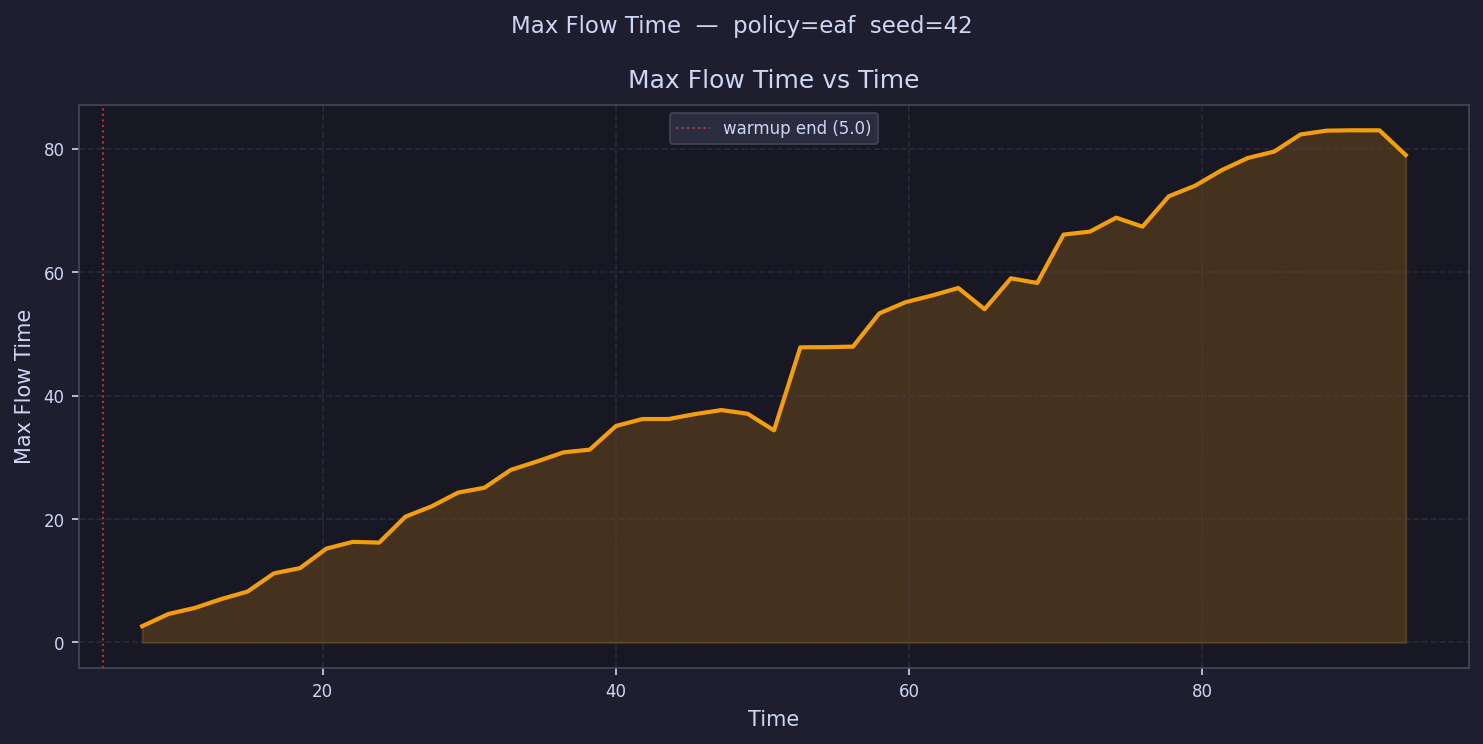

Data behind this chart, as committed beside it:
time, max_flow_time
5.898, 
7.693, 2.638
9.488, 4.623
11.28, 5.598
13.08, 7.031
14.87, 8.247
16.67, 11.2
18.46, 12.06
20.26, 15.22
22.06, 16.3
23.85, 16.18
25.65, 20.39
27.44, 22.07
29.24, 24.29
31.03, 25.07
32.83, 27.97
34.62, 29.34
36.42, 30.81
38.21, 31.25
40.01, 35.09
41.8, 36.21
43.6, 36.21
45.39, 37.01
47.19, 37.66
48.99, 37.06
50.78, 34.37
52.58, 47.83
54.37, 47.86
56.17, 47.94
57.96, 53.32
59.76, 55.15
61.55, 56.22
63.35, 57.44
65.14, 54
66.94, 59.01
68.73, 58.25
70.53, 66.1
72.32, 66.58
74.12, 68.84
75.91, 67.38
77.71, 72.31
79.51, 74.02
81.3, 76.52
83.1, 78.51
84.89, 79.55
86.69, 82.32
88.48, 82.94
90.28, 83
92.07, 82.99
93.87, 78.98
